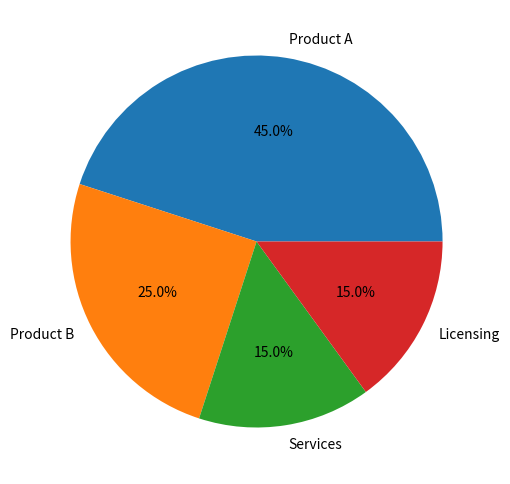

Python code for this plot:
# Create a pie chart to illustrate the distribution of a company's revenue
# across its various business segments. You have collected data on the revenue
# generated by each segment, such as Product A, Product B, Services, and
# Licensing. Share your conclusion/analysis.

import matplotlib.pyplot as plt

segments = ['Product A', 'Product B', 'Services', 'Licensing']
revenue_percentages = [45, 25, 15, 15]

plt.figure(figsize = (6,7))
plt.pie(revenue_percentages, labels = segments, autopct='%1.1f%%')
plt.show()